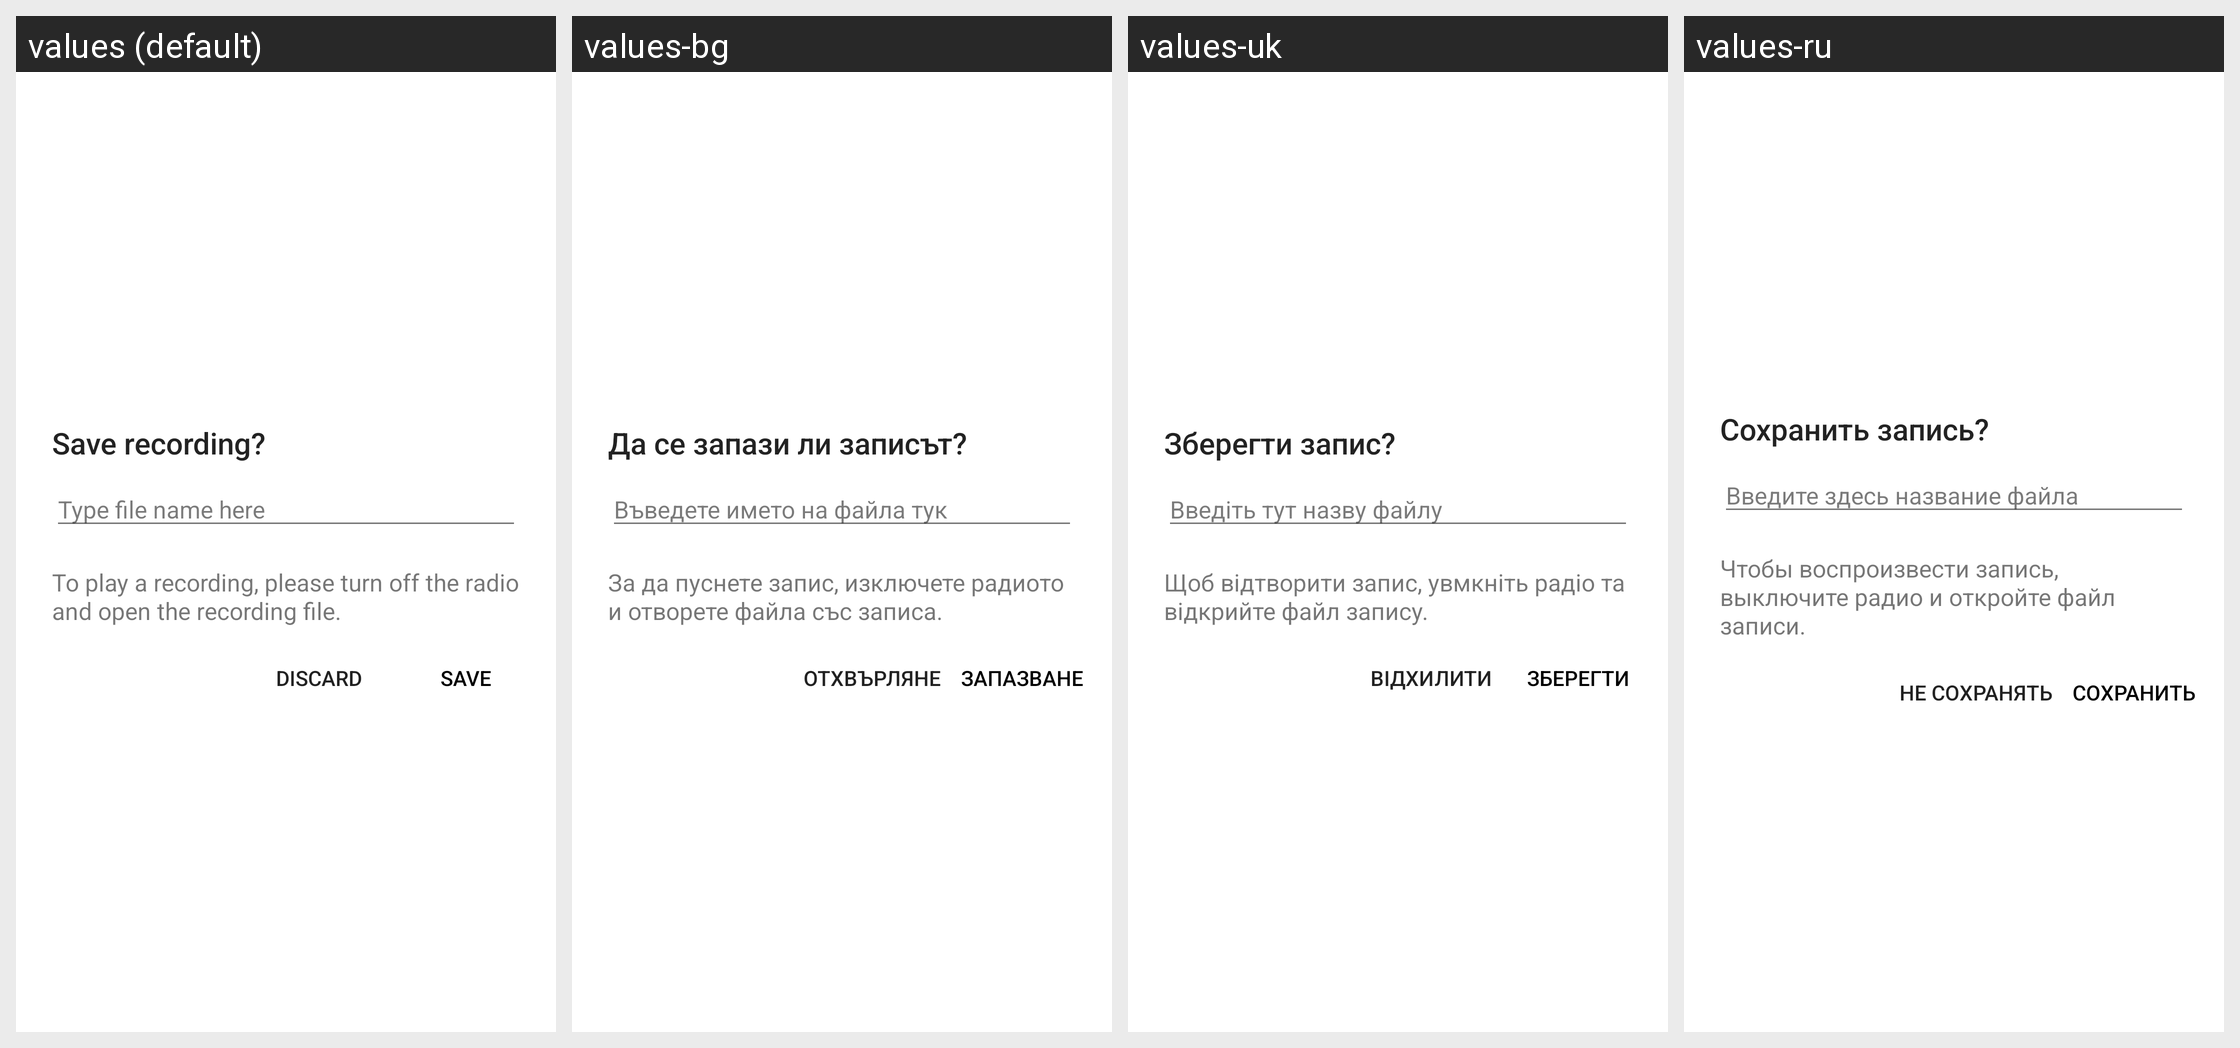

The same Android screen rendered under several of its app's locales, left to right. List the strings drawn on it with the default value and each locale's translation.
Android screen res/layout/save_dialog.xml rendered under 4 locales, left to right: values (default), values-bg, values-uk, values-ru. Device: Nexus 5 (rendered at 1080×1920; each locale shown at half size, 540×960, under a caption strip naming it); theme Theme.MaterialComponents.DayNight.NoActionBar.
Other locales in the repository, not shown: values-af, values-am, values-ar, values-ca, values-cs, values-da, values-de, values-el, values-en-rGB, values-en-rIN, values-es, values-es-rUS, values-fa, values-fi, values-fr, values-fr-rCA, values-hi, values-hr, values-hu, values-in, values-it, values-iw, values-ja, values-km-rKH, values-ko, values-lt, values-lv, values-ms-rMY, values-my-rMM, values-nb, values-nl, values-pl, values-pt, values-pt-rPT, values-ro, values-sk, values-sl, values-sr, values-sv, values-sw, values-th, values-tl, values-tr, values-ur, values-vi, values-zh-rCN, values-zh-rHK, values-zh-rTW, values-zu.
Strings drawn on this screen, with the default value and each locale's value (text and hints the layout hard-codes, and strings that could not be matched under every locale, appear in the picture but are not listed):

save_dialog_title
  values: Save recording?
  values-bg: Да се запази ли записът?
  values-uk: Зберегти запис?
  values-ru: Сохранить запись?

edit_recording_name_hint
  values: Type file name here
  values-bg: Въведете името на файла тук
  values-uk: Введіть тут назву файлу
  values-ru: Введите здесь название файла

save_dialog_guide
  values: To play a recording, please turn off the radio and open the recording file.
  values-bg: За да пуснете запис, изключете радиото и отворете файла със записа.
  values-uk: Щоб відтворити запис, увмкніть радіо та відкрийте файл запису.
  values-ru: Чтобы воспроизвести запись, выключите радио и откройте файл записи.

btn_discard_recording
  values: Discard
  values-bg: Отхвърляне
  values-uk: Відхилити
  values-ru: Не сохранять

btn_save_recording
  values: Save
  values-bg: Запазване
  values-uk: Зберегти
  values-ru: Сохранить
